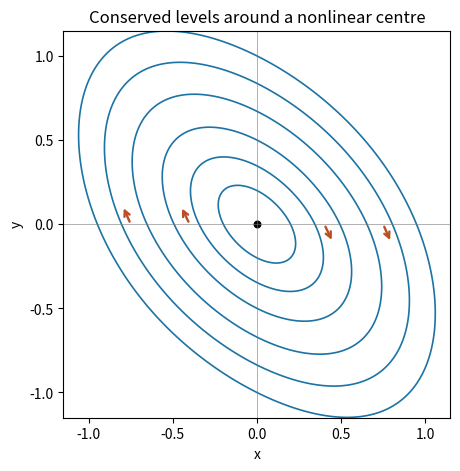

Source code (Python):
"""Python 3.14; root Matplotlib/NumPy versions. Write PNG into CWD."""
import numpy as np
import matplotlib.pyplot as plt
x=np.linspace(-1.2,1.2,350);y=np.linspace(-1.2,1.2,350);X,Y=np.meshgrid(x,y)
H=X**2+X*Y+Y**2+X**4/8
fig,ax=plt.subplots(figsize=(5,4.6),layout='constrained',facecolor='white')
ax.contour(X,Y,H,levels=[.04,.12,.25,.45,.7,1],colors='#1c73a4',linewidths=1.2)
for xx in [-.75,-.4,.4,.75]:
 yy=0;u=xx+2*yy;v=-2*xx-yy-xx**3/2;norm=np.hypot(u,v)
 ax.annotate('',xy=(xx+.12*u/norm,yy+.12*v/norm),xytext=(xx,yy),arrowprops={'arrowstyle':'->','color':'#bd4d26','lw':1.7})
ax.scatter([0],[0],s=22,color='black');ax.axhline(0,color='#777',lw=.4);ax.axvline(0,color='#777',lw=.4)
ax.set(xlabel='x',ylabel='y',title='Conserved levels around a nonlinear centre',xlim=(-1.15,1.15),ylim=(-1.15,1.15));ax.set_aspect('equal')
fig.savefig('2009-phase-portrait.png',dpi=155,facecolor='white')
